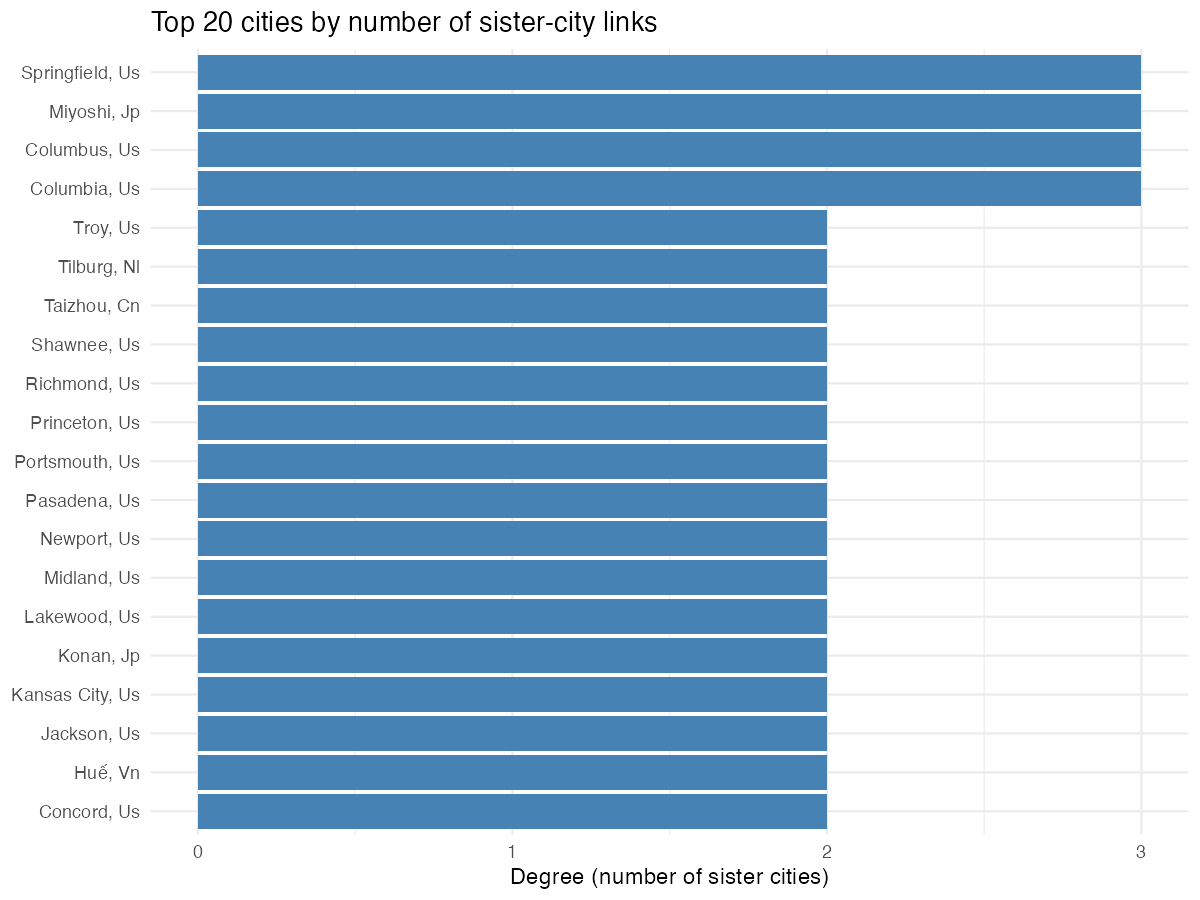

Values plotted in this chart, from the file beside it:
id, name, degree
Springfield, Us, Springfield, Us, 3
Columbus, Us, Columbus, Us, 3
Columbia, Us, Columbia, Us, 3
Miyoshi, Jp, Miyoshi, Jp, 3
Konan, Jp, Konan, Jp, 2
Pasadena, Us, Pasadena, Us, 2
Kansas City, Us, Kansas City, Us, 2
Jackson, Us, Jackson, Us, 2
Taizhou, Cn, Taizhou, Cn, 2
Portsmouth, Us, Portsmouth, Us, 2
Newport, Us, Newport, Us, 2
Troy, Us, Troy, Us, 2
Richmond, Us, Richmond, Us, 2
Shawnee, Us, Shawnee, Us, 2
Concord, Us, Concord, Us, 2
Midland, Us, Midland, Us, 2
Lakewood, Us, Lakewood, Us, 2
Princeton, Us, Princeton, Us, 2
Huế, Vn, Huế, Vn, 2
Tilburg, Nl, Tilburg, Nl, 2
